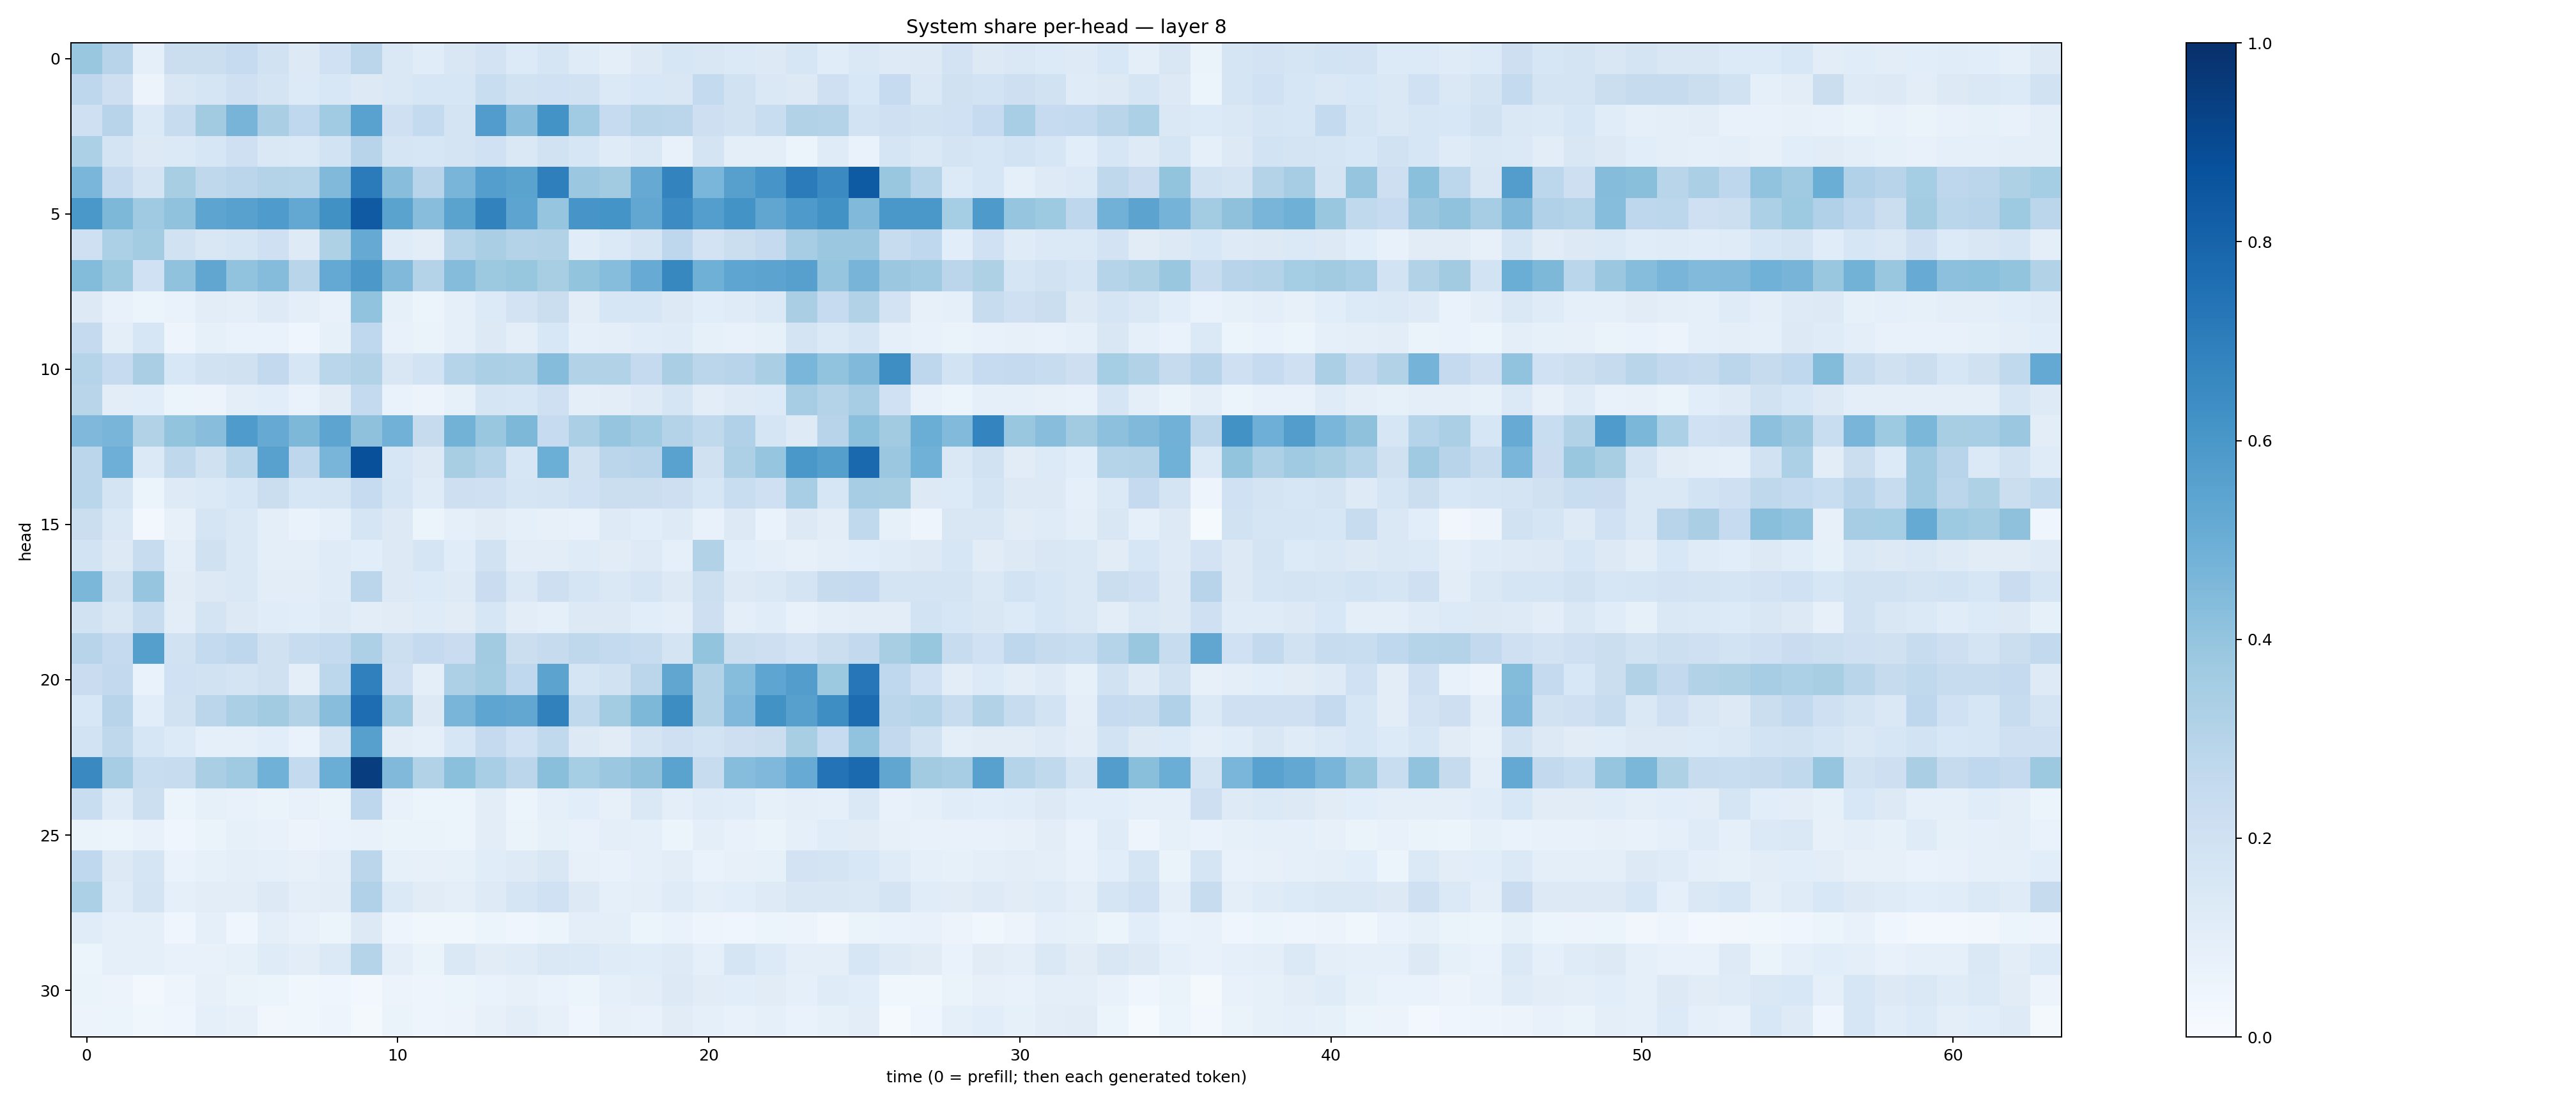

The file beside this chart, header and first rows:
0.3840125, 0.29556903, 0.09227325, 0.22324584, 0.22395845, 0.24663925, 0.18925339, 0.13053195, 0.20097154, 0.28327546, 0.1419178, 0.116050616, 0.15132308, 0.17993699, 0.13453512, 0.17120646, 0.12086607, 0.0939682, 0.13007523, 0.16378587, 0.15172258, 0.14045957, 0.12952687, 0.16191755
0.2737, 0.2129, 0.0565, 0.1515, 0.171, 0.2067, 0.1744, 0.1365, 0.1537, 0.1327, 0.1458, 0.1633, 0.1592, 0.2335, 0.1933, 0.2015, 0.1939, 0.1389, 0.153, 0.1518, 0.2577, 0.1884, 0.1461, 0.1294
0.2068, 0.2938, 0.1388, 0.2356, 0.362, 0.4705, 0.3389, 0.2678, 0.3653, 0.5512, 0.205, 0.255, 0.1752, 0.5776, 0.4296, 0.6173, 0.3659, 0.2481, 0.2923, 0.2847, 0.2142, 0.1892, 0.234, 0.3115
0.331, 0.1722, 0.1261, 0.1384, 0.1596, 0.2033, 0.1456, 0.14, 0.1863, 0.2956, 0.1652, 0.1617, 0.1775, 0.1993, 0.1469, 0.1877, 0.1591, 0.121, 0.1457, 0.07415, 0.1729, 0.09517, 0.09453, 0.06029
0.4632, 0.2519, 0.1738, 0.3423, 0.2727, 0.2829, 0.3072, 0.3033, 0.4472, 0.7097, 0.4272, 0.2963, 0.4671, 0.57, 0.5469, 0.695, 0.3802, 0.3602, 0.5119, 0.6788, 0.464, 0.5595, 0.608, 0.7092
0.6006, 0.4537, 0.371, 0.409, 0.541, 0.5575, 0.584, 0.5257, 0.6277, 0.8395, 0.5473, 0.428, 0.5504, 0.6822, 0.5409, 0.3955, 0.6093, 0.6167, 0.5286, 0.6462, 0.5677, 0.6199, 0.5318, 0.5891
0.2049, 0.3305, 0.357, 0.1911, 0.1522, 0.1693, 0.2073, 0.1249, 0.3223, 0.5126, 0.1207, 0.1024, 0.2975, 0.336, 0.3055, 0.3119, 0.1149, 0.1384, 0.1748, 0.2753, 0.1818, 0.2225, 0.2518, 0.3496
0.4397, 0.3766, 0.2009, 0.4101, 0.5341, 0.4044, 0.4375, 0.29, 0.5214, 0.5953, 0.4476, 0.3073, 0.436, 0.3776, 0.3938, 0.3409, 0.3988, 0.4301, 0.5104, 0.6611, 0.4915, 0.5373, 0.5461, 0.5617
0.1268, 0.07807, 0.06185, 0.06642, 0.1035, 0.1007, 0.1218, 0.09443, 0.07283, 0.4044, 0.08418, 0.05938, 0.08978, 0.1339, 0.1804, 0.2252, 0.1052, 0.1633, 0.1584, 0.1263, 0.1065, 0.1175, 0.1381, 0.3373
0.2514, 0.0981, 0.1565, 0.04981, 0.08348, 0.06714, 0.06745, 0.04068, 0.08328, 0.2689, 0.07406, 0.06388, 0.09094, 0.1295, 0.09683, 0.1529, 0.08629, 0.101, 0.1137, 0.1181, 0.08342, 0.07757, 0.08326, 0.1741
0.3043, 0.2469, 0.3363, 0.1557, 0.1932, 0.199, 0.258, 0.1573, 0.2873, 0.3116, 0.1519, 0.1859, 0.3042, 0.3321, 0.3256, 0.4358, 0.3091, 0.3093, 0.2524, 0.3365, 0.2829, 0.2965, 0.3372, 0.462
0.2905, 0.1053, 0.1068, 0.06243, 0.05496, 0.09556, 0.1067, 0.06854, 0.1128, 0.2559, 0.06956, 0.05655, 0.08476, 0.1657, 0.1573, 0.2098, 0.1014, 0.1038, 0.1225, 0.1656, 0.1028, 0.122, 0.1359, 0.3482
0.4527, 0.4674, 0.3148, 0.4, 0.4295, 0.5853, 0.5152, 0.4562, 0.5408, 0.4139, 0.4842, 0.2427, 0.4803, 0.3845, 0.455, 0.2471, 0.3341, 0.3952, 0.364, 0.3048, 0.2622, 0.3165, 0.1716, 0.1232
0.2843, 0.4927, 0.1388, 0.2698, 0.1955, 0.2876, 0.5566, 0.2737, 0.4675, 0.8772, 0.1632, 0.1304, 0.3427, 0.3034, 0.1623, 0.4989, 0.1985, 0.2836, 0.2948, 0.5511, 0.1969, 0.3266, 0.3953, 0.6009
0.2857, 0.1762, 0.06128, 0.1233, 0.1385, 0.1576, 0.2259, 0.1584, 0.1718, 0.2472, 0.1672, 0.118, 0.2145, 0.2072, 0.1662, 0.1736, 0.1996, 0.2208, 0.2209, 0.2127, 0.1613, 0.2309, 0.2072, 0.3474
0.226, 0.1417, 0.02697, 0.07911, 0.1699, 0.1432, 0.09902, 0.06736, 0.08608, 0.165, 0.1299, 0.05163, 0.08745, 0.1114, 0.09106, 0.07931, 0.07607, 0.1248, 0.1063, 0.1234, 0.07112, 0.1288, 0.06957, 0.1325
0.1864, 0.1277, 0.2414, 0.09591, 0.1955, 0.1473, 0.09659, 0.09681, 0.1188, 0.108, 0.1321, 0.1679, 0.1143, 0.1914, 0.1028, 0.1036, 0.1195, 0.1106, 0.1247, 0.09106, 0.3128, 0.1082, 0.1011, 0.08032
0.4582, 0.1971, 0.3947, 0.1116, 0.1296, 0.1442, 0.1038, 0.1045, 0.1195, 0.2821, 0.1283, 0.1358, 0.1235, 0.2283, 0.1413, 0.2122, 0.1665, 0.142, 0.1707, 0.1323, 0.2177, 0.1267, 0.1477, 0.1737
0.1933, 0.152, 0.2398, 0.1051, 0.1727, 0.1317, 0.1138, 0.1064, 0.1223, 0.1045, 0.1124, 0.1204, 0.1102, 0.1576, 0.104, 0.09194, 0.1259, 0.1254, 0.1067, 0.09751, 0.2133, 0.09914, 0.116, 0.07062
0.293, 0.2521, 0.5654, 0.1949, 0.2555, 0.2752, 0.1973, 0.2407, 0.254, 0.3271, 0.2183, 0.2503, 0.2282, 0.3614, 0.2213, 0.2427, 0.2728, 0.2562, 0.2397, 0.1787, 0.3985, 0.2223, 0.2138, 0.18
0.2303, 0.2606, 0.06861, 0.2, 0.1925, 0.1727, 0.1977, 0.09938, 0.2793, 0.6882, 0.2081, 0.1007, 0.3257, 0.3583, 0.268, 0.5451, 0.1656, 0.1923, 0.2847, 0.5341, 0.3104, 0.4304, 0.5374, 0.5728
0.1549, 0.2934, 0.1075, 0.1904, 0.2813, 0.3356, 0.3595, 0.3091, 0.4276, 0.7632, 0.3651, 0.1254, 0.4658, 0.5352, 0.5278, 0.6861, 0.2634, 0.3567, 0.4548, 0.6429, 0.3139, 0.4531, 0.6249, 0.5596
0.1873, 0.2726, 0.1631, 0.1337, 0.08966, 0.08956, 0.1061, 0.06878, 0.1749, 0.5608, 0.1017, 0.09288, 0.1606, 0.2503, 0.2014, 0.2649, 0.1272, 0.1113, 0.1751, 0.2105, 0.1839, 0.2129, 0.2252, 0.34
0.6556, 0.3508, 0.2315, 0.2407, 0.3394, 0.368, 0.4871, 0.2566, 0.5038, 0.9438, 0.4464, 0.3132, 0.4196, 0.3462, 0.2837, 0.4229, 0.354, 0.3824, 0.4127, 0.5493, 0.2404, 0.4332, 0.4497, 0.5113
0.2315, 0.1175, 0.2185, 0.06179, 0.08291, 0.0726, 0.06416, 0.07353, 0.06358, 0.2752, 0.07167, 0.06072, 0.06106, 0.1021, 0.06025, 0.08866, 0.1079, 0.07882, 0.1422, 0.09934, 0.1205, 0.1133, 0.08408, 0.09615
0.06352, 0.05084, 0.07325, 0.04393, 0.06487, 0.08294, 0.07744, 0.05511, 0.06652, 0.07489, 0.0653, 0.06332, 0.05334, 0.1024, 0.06519, 0.0838, 0.07579, 0.1005, 0.09308, 0.05955, 0.09608, 0.07789, 0.06265, 0.0865
0.2683, 0.1266, 0.1672, 0.06704, 0.08446, 0.0984, 0.0882, 0.07938, 0.09808, 0.2813, 0.08374, 0.07973, 0.08416, 0.1166, 0.1247, 0.1504, 0.07935, 0.07677, 0.09305, 0.1017, 0.06753, 0.07813, 0.08408, 0.1833
0.3318, 0.1197, 0.1797, 0.0903, 0.1034, 0.1025, 0.1327, 0.09574, 0.1054, 0.319, 0.1378, 0.1122, 0.09882, 0.1248, 0.1712, 0.2025, 0.1327, 0.08648, 0.1002, 0.1186, 0.09899, 0.1059, 0.1234, 0.1492
0.1166, 0.09254, 0.09069, 0.04489, 0.0877, 0.0414, 0.09574, 0.07436, 0.05861, 0.1291, 0.04941, 0.03647, 0.03885, 0.05413, 0.04671, 0.0527, 0.09893, 0.09639, 0.05887, 0.06941, 0.0475, 0.04156, 0.05469, 0.0583
0.0596, 0.08649, 0.0876, 0.07248, 0.07764, 0.08531, 0.1189, 0.1021, 0.139, 0.2972, 0.1006, 0.06367, 0.1409, 0.1101, 0.12, 0.1428, 0.1369, 0.1188, 0.1148, 0.1239, 0.09309, 0.1706, 0.1345, 0.09494
0.06501, 0.05533, 0.03005, 0.0485, 0.07933, 0.06387, 0.05108, 0.03866, 0.04604, 0.02387, 0.05636, 0.04714, 0.059, 0.0667, 0.07852, 0.06701, 0.05393, 0.08818, 0.102, 0.1268, 0.1123, 0.1067, 0.1127, 0.08834
0.05711, 0.05985, 0.03893, 0.04658, 0.08749, 0.07921, 0.03438, 0.03889, 0.04931, 0.02159, 0.06458, 0.04778, 0.05608, 0.08085, 0.1038, 0.08087, 0.04532, 0.07929, 0.0758, 0.1111, 0.08862, 0.07746, 0.08817, 0.0699
